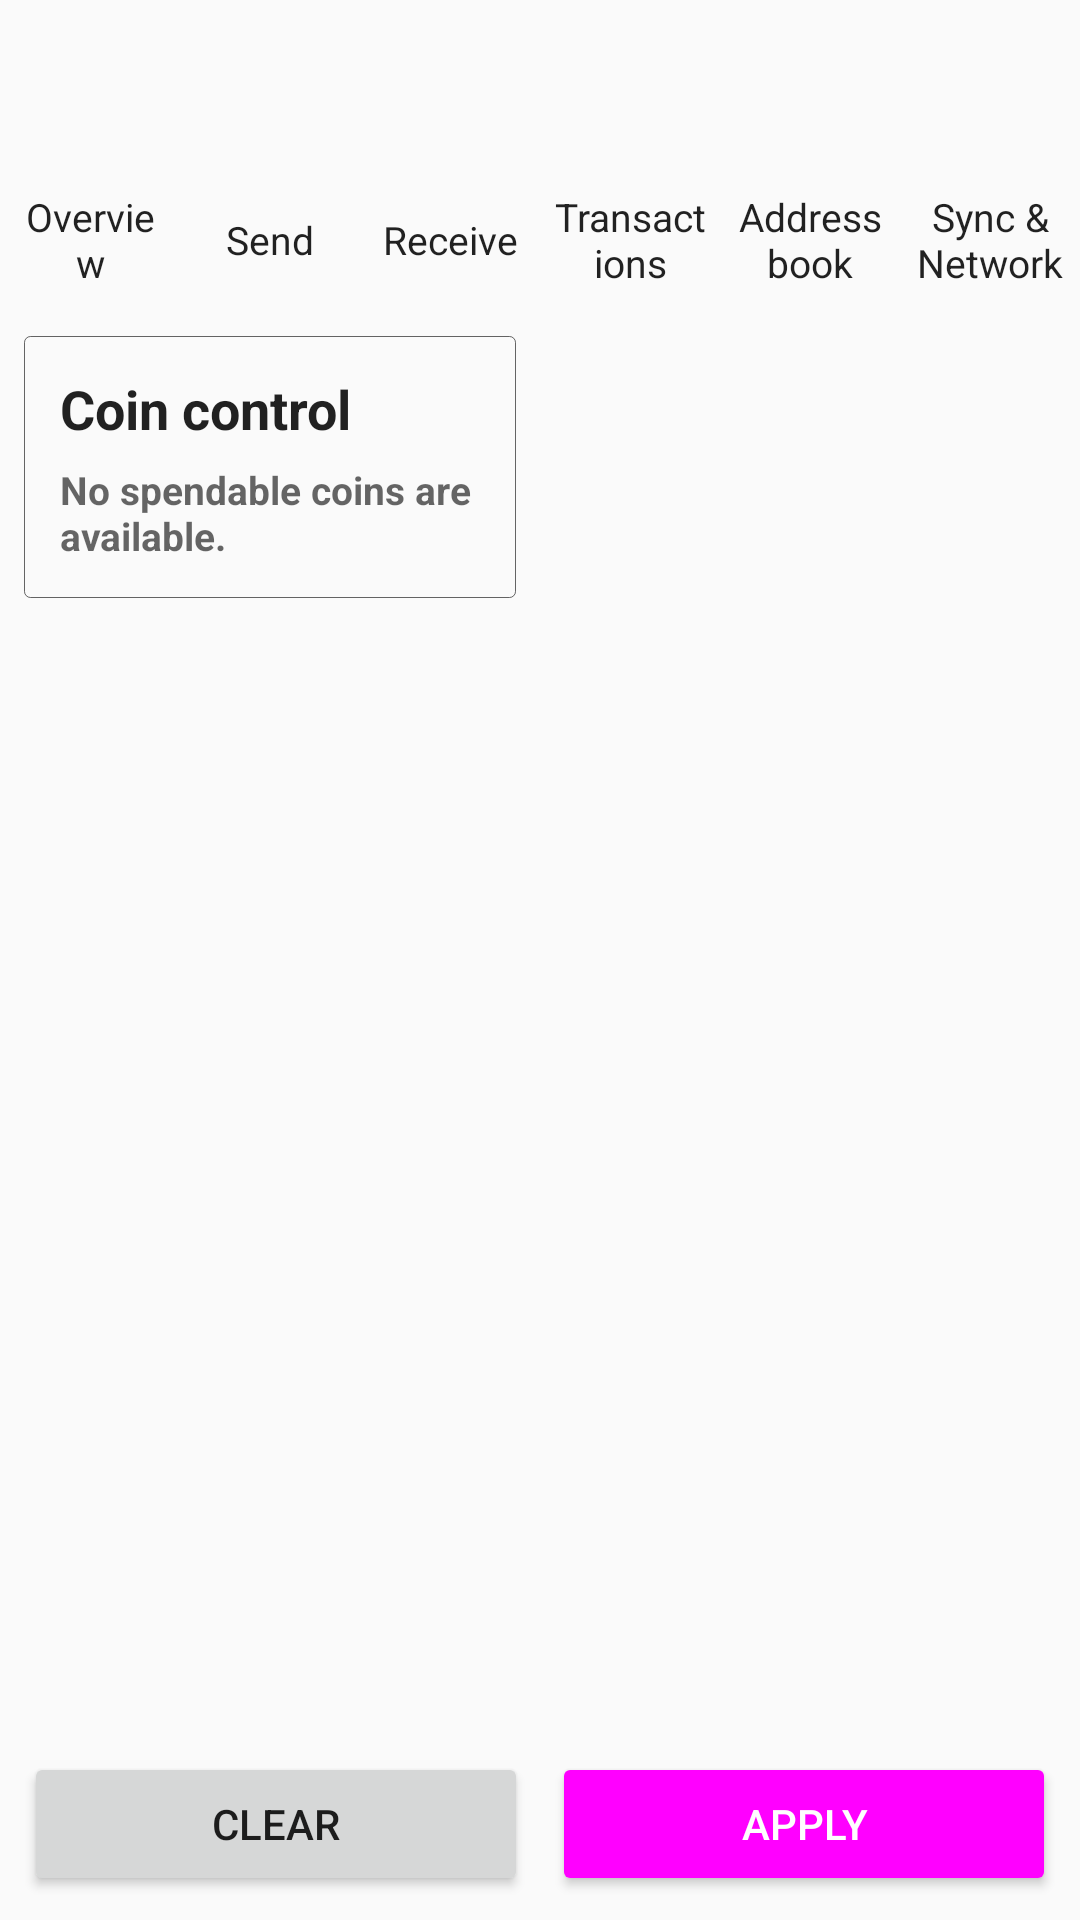

Write the Android layout XML for this screen, with the resource values it uses.
<!-- AndroidManifest.xml: application theme AppTheme -->
<!-- res/layout/activity_coin_control.xml -->
<?xml version='1.0' encoding='UTF-8'?>
<LinearLayout xmlns:android="http://schemas.android.com/apk/res/android" android:layout_width="match_parent" android:layout_height="match_parent" android:background="?android:attr/colorBackground" android:orientation="vertical">
  <androidx.appcompat.widget.Toolbar android:id="@+id/toolbar_coin_control" android:layout_width="match_parent" android:layout_height="?attr/actionBarSize" android:background="?android:attr/colorBackground" android:theme="@style/DesktopToolbarTheme" android:elevation="0dp"/>
  <include layout="@layout/desktop_navigation"/>
  <ScrollView android:layout_width="match_parent" android:layout_height="0dp" android:layout_weight="1">
    <LinearLayout android:layout_width="match_parent" android:layout_height="match_parent" android:orientation="horizontal" android:padding="0dp">
      <LinearLayout android:layout_width="0dp" android:layout_height="match_parent" android:layout_weight="1" android:orientation="vertical" android:padding="8dp" android:clipToPadding="false">
        <LinearLayout android:layout_width="match_parent" android:layout_height="wrap_content" android:background="@drawable/bg_card" android:orientation="vertical" android:padding="12dp">
          <TextView android:layout_width="match_parent" android:layout_height="wrap_content" android:text="@string/coin_control_title" android:textColor="?android:attr/textColorPrimary" android:textSize="18sp" android:textStyle="bold" android:textIsSelectable="true"/>
          <TextView android:id="@+id/coinControlTotal" android:layout_width="match_parent" android:layout_height="wrap_content" android:layout_marginTop="6dp" android:text="@string/coin_control_empty" android:textColor="?android:attr/textColorSecondary" android:textSize="13sp" android:textStyle="bold" android:textIsSelectable="true"/>
        </LinearLayout>
      </LinearLayout>
      <LinearLayout android:layout_width="0dp" android:layout_height="match_parent" android:layout_weight="1" android:orientation="vertical" android:padding="8dp" android:clipToPadding="false">
        <LinearLayout android:id="@+id/coinOutputsContainer" android:layout_width="match_parent" android:layout_height="wrap_content" android:layout_marginTop="10dp" android:orientation="vertical"/>
      </LinearLayout>
    </LinearLayout>
  </ScrollView>
  <LinearLayout android:layout_width="match_parent" android:layout_height="wrap_content" android:padding="8dp">
    <Button android:id="@+id/clearCoinSelection" android:layout_width="0dp" android:layout_height="wrap_content" android:layout_weight="1" android:text="@string/clear_coin_selection" style="@style/WalletSecondaryButton"/>
    <Button android:id="@+id/applyCoinSelection" android:layout_width="0dp" android:layout_height="wrap_content" android:layout_marginStart="8dp" android:layout_weight="1" android:text="@string/apply_coin_selection" style="@style/WalletPrimaryButton"/>
  </LinearLayout>
</LinearLayout>
<!-- res/layout/desktop_navigation.xml (included above) -->
<?xml version='1.0' encoding='UTF-8'?>
<LinearLayout xmlns:android="http://schemas.android.com/apk/res/android" android:id="@+id/desktopNavBar" android:layout_width="match_parent" android:layout_height="48dp" android:orientation="horizontal" android:gravity="center_vertical" android:background="?android:attr/colorBackground">
  <TextView android:id="@+id/desktopOverviewTab" android:layout_width="0dp" android:layout_height="match_parent" android:layout_weight="1" android:gravity="center" android:paddingStart="4dp" android:paddingEnd="4dp" android:text="@string/overview_title" android:textColor="?android:attr/textColorPrimary" android:textSize="13sp" android:background="?attr/selectableItemBackground" android:clickable="true" android:focusable="true"/>
  <TextView android:id="@+id/desktopSendTab" android:layout_width="0dp" android:layout_height="match_parent" android:layout_weight="1" android:gravity="center" android:paddingStart="4dp" android:paddingEnd="4dp" android:text="@string/menu_send" android:textColor="?android:attr/textColorPrimary" android:textSize="13sp" android:background="?attr/selectableItemBackground" android:clickable="true" android:focusable="true"/>
  <TextView android:id="@+id/desktopReceiveTab" android:layout_width="0dp" android:layout_height="match_parent" android:layout_weight="1" android:gravity="center" android:paddingStart="4dp" android:paddingEnd="4dp" android:text="@string/menu_receive" android:textColor="?android:attr/textColorPrimary" android:textSize="13sp" android:background="?attr/selectableItemBackground" android:clickable="true" android:focusable="true"/>
  <TextView android:id="@+id/desktopTransactionsTab" android:layout_width="0dp" android:layout_height="match_parent" android:layout_weight="1" android:gravity="center" android:paddingStart="4dp" android:paddingEnd="4dp" android:text="@string/transactions_title" android:textColor="?android:attr/textColorPrimary" android:textSize="13sp" android:background="?attr/selectableItemBackground" android:clickable="true" android:focusable="true"/>
  <TextView android:id="@+id/desktopAddressBookTab" android:layout_width="0dp" android:layout_height="match_parent" android:layout_weight="1" android:gravity="center" android:paddingStart="4dp" android:paddingEnd="4dp" android:text="@string/menu_address_book" android:textColor="?android:attr/textColorPrimary" android:textSize="13sp" android:background="?attr/selectableItemBackground" android:clickable="true" android:focusable="true"/>
  <TextView android:id="@+id/desktopNetworkTab" android:layout_width="0dp" android:layout_height="match_parent" android:layout_weight="1" android:gravity="center" android:paddingStart="4dp" android:paddingEnd="4dp" android:text="@string/menu_sync" android:textColor="?android:attr/textColorPrimary" android:textSize="13sp" android:background="?attr/selectableItemBackground" android:clickable="true" android:focusable="true"/>
</LinearLayout>
<!-- resources referenced by this layout -->
<resources>
  <!-- drawable bg_card (drawable) -->
  <?xml version='1.0' encoding='UTF-8'?>
  <shape xmlns:android="http://schemas.android.com/apk/res/android">
    <solid android:color="?android:attr/colorBackground"/>
    <corners android:radius="2dp"/>
    <stroke android:width="1px" android:color="?android:attr/textColorHint"/>
  </shape>
  <string name="apply_coin_selection">APPLY</string>
  <string name="clear_coin_selection">CLEAR</string>
  <string name="coin_control_empty">No spendable coins are available.</string>
  <string name="coin_control_title">Coin control</string>
  <string name="menu_address_book">Address book</string>
  <string name="menu_receive">Receive</string>
  <string name="menu_send">Send</string>
  <string name="menu_sync">Sync &amp; Network</string>
  <string name="overview_title">Overview</string>
  <string name="transactions_title">Transactions</string>
  <style name="DesktopToolbarTheme" parent="ThemeOverlay.AppCompat.ActionBar">
      <item name="android:textColorPrimary">?android:attr/textColorPrimary</item>
      <item name="android:textColorSecondary">?android:attr/textColorSecondary</item>
      <item name="colorControlNormal">?android:attr/colorControlNormal</item>
    </style>
  <style name="WalletPrimaryButton" parent="Widget.AppCompat.Button.Colored" />
  <style name="WalletSecondaryButton" parent="Widget.AppCompat.Button" />
  <style name="AppTheme" parent="Theme.AppCompat.DayNight.NoActionBar">
      <item name="android:windowBackground">?android:attr/colorBackground</item>
      <item name="android:statusBarColor">?android:attr/colorBackground</item>
      <item name="android:navigationBarColor">?android:attr/colorBackground</item>
      <item name="android:windowLightStatusBar">@bool/light_system_bars</item>
      <item name="android:windowLightNavigationBar">@bool/light_system_bars</item>
      <item name="colorPrimary">?android:attr/colorBackground</item>
      <item name="colorPrimaryDark">?android:attr/colorBackground</item>
      <item name="colorAccent">?android:attr/colorAccent</item>
      <item name="colorControlNormal">?android:attr/colorControlNormal</item>
    </style>
</resources>
